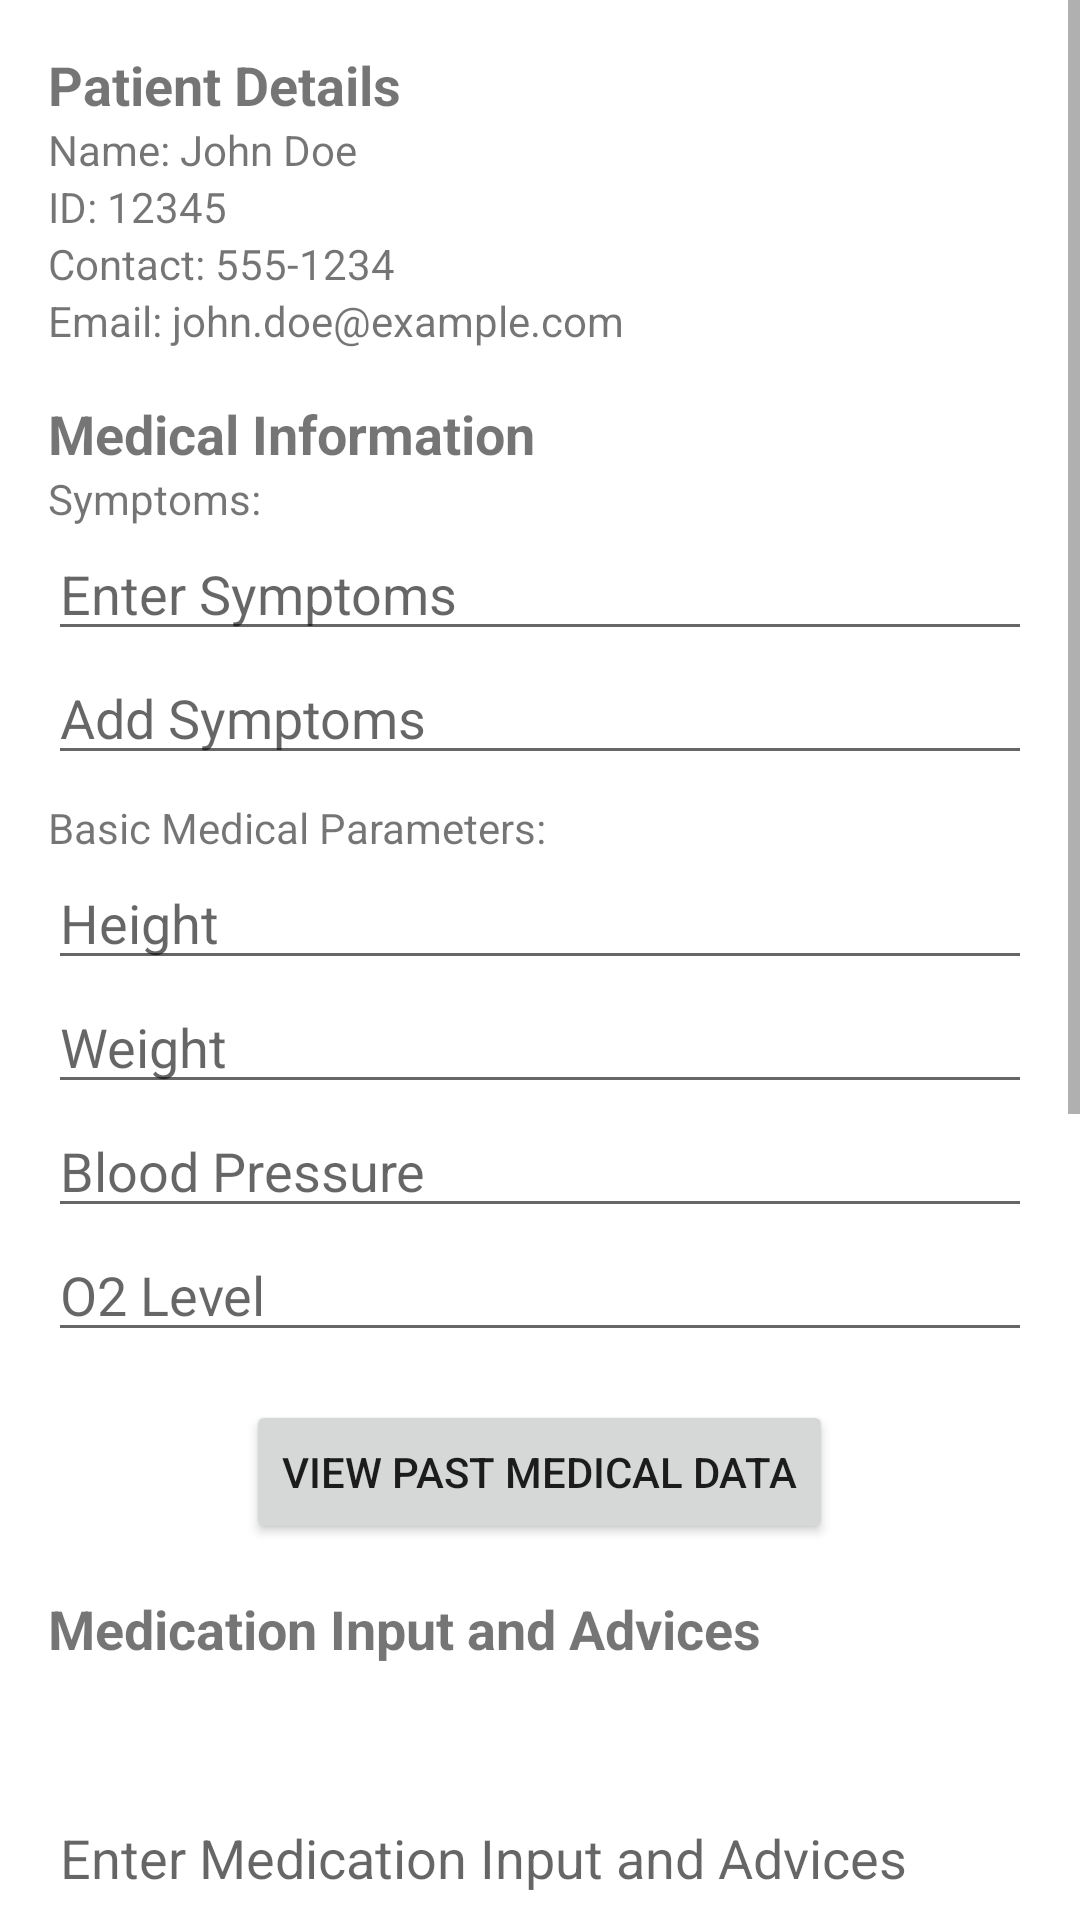

Here is an Android app screen rendered from its layout file. Give the layout XML and the strings, colors and styles it references.
<!-- AndroidManifest.xml: application theme Theme.Niramayahealth -->
<!-- res/layout/activity_patient_full_medical_detail.xml -->
<?xml version="1.0" encoding="utf-8"?>
<RelativeLayout xmlns:android="http://schemas.android.com/apk/res/android"
    xmlns:app="http://schemas.android.com/apk/res-auto"
    xmlns:tools="http://schemas.android.com/tools"
    android:layout_width="match_parent"
    android:layout_height="match_parent"
    tools:context=".Patient_full_medical_detail"
    android:id="@+id/activity_appoint_checkup">

    <ScrollView
        android:layout_width="match_parent"
        android:layout_height="wrap_content">

        <LinearLayout
            android:layout_width="match_parent"
            android:layout_height="match_parent"
            android:orientation="vertical"
            android:padding="16dp">

            
            <TextView
                android:layout_width="wrap_content"
                android:layout_height="wrap_content"
                android:text="Patient Details"
                android:textSize="18sp"
                android:textStyle="bold" />

            <TextView
                android:layout_width="wrap_content"
                android:layout_height="wrap_content"
                android:text="Name: John Doe"
                android:id="@+id/name_patient"/>

            <TextView
                android:layout_width="wrap_content"
                android:layout_height="wrap_content"
                android:text="ID: 12345"
                android:id="@+id/patient_id"/>

            <TextView
                android:layout_width="wrap_content"
                android:layout_height="wrap_content"
                android:text="Contact: 555-1234"
                android:id="@+id/contact_patient"/>

            <TextView
                android:layout_width="wrap_content"
                android:layout_height="wrap_content"
                android:text="Email: john.doe@example.com"
                android:id="@+id/email_patient"/>

            
            <TextView
                android:layout_width="wrap_content"
                android:layout_height="wrap_content"
                android:layout_marginTop="16dp"
                android:text="Medical Information"
                android:textSize="18sp"
                android:textStyle="bold" />

            <TextView
                android:layout_width="wrap_content"
                android:layout_height="wrap_content"
                android:text="Symptoms:"
                android:id="@+id/symptoms_patient"/>

            <EditText
                android:layout_width="match_parent"
                android:layout_height="wrap_content"
                android:hint="Enter Symptoms"
                android:id="@+id/symptoms_edttext"/>
            <EditText
                android:layout_width="match_parent"
                android:layout_height="wrap_content"
                android:hint="Add Symptoms"
                android:id="@+id/doctor_symptoms_edttext"/>

            <TextView
                android:layout_width="wrap_content"
                android:layout_height="wrap_content"
                android:layout_marginTop="8dp"
                android:text="Basic Medical Parameters:" />

            <EditText
                android:layout_width="match_parent"
                android:layout_height="wrap_content"
                android:hint="Height"
                android:id="@+id/patient_height"/>

            <EditText
                android:layout_width="match_parent"
                android:layout_height="wrap_content"
                android:hint="Weight"
                android:id="@+id/patient_weight"/>

            <EditText
                android:layout_width="match_parent"
                android:layout_height="wrap_content"
                android:hint="Blood Pressure"
                android:id="@+id/patient_blood_pressure"/>

            <EditText
                android:layout_width="match_parent"
                android:layout_height="wrap_content"
                android:hint="O2 Level"
                android:id="@+id/patient_O2_level"/>

            
            <Button
                android:layout_width="wrap_content"
                android:layout_height="wrap_content"
                android:layout_marginTop="16dp"
                android:text="View Past Medical Data"
                android:layout_gravity="center"
                android:id="@+id/patient_medical_data"/>

            
            <TextView
                android:layout_width="wrap_content"
                android:layout_height="wrap_content"
                android:layout_marginTop="16dp"
                android:text="Medication Input and Advices"
                android:textSize="18sp"
                android:textStyle="bold" />

            <EditText
                android:layout_width="match_parent"
                android:layout_height="wrap_content"
                android:hint="Enter Medication Input and Advices"
                android:minLines="5"
                android:id="@+id/medical_advices"/>

            <EditText
                android:layout_width="match_parent"
                android:layout_height="wrap_content"
                android:hint="Medication"
                android:minLines="2"
                android:id="@+id/patient_medication"/>

            <EditText
                android:layout_width="match_parent"
                android:layout_height="wrap_content"
                android:hint="Allergies"
                android:id="@+id/allegies"/>

            <EditText
                android:layout_width="match_parent"
                android:layout_height="wrap_content"
                android:hint="Treatment Plan"
                android:id="@+id/treatment_plan"/>



            <TextView
                android:layout_width="wrap_content"
                android:layout_height="wrap_content"
                android:layout_marginTop="16dp"
                android:text="Follow-Up Date"
                android:textSize="18sp"
                android:textStyle="bold" />

            <CheckBox
                android:id="@+id/follow_up_checkbox"
                android:layout_width="match_parent"
                android:layout_height="wrap_content"
                android:text="Follow-up date"
                android:checked="false"/>

            <EditText
                android:id="@+id/follow_up_date_time"
                android:layout_width="match_parent"
                android:layout_height="wrap_content"
                android:hint="Follow-Up Date : Format - DD-MM-YYYY"
                android:inputType="text"
                android:visibility="gone"
                android:text="-"/>

            <EditText
                android:layout_width="match_parent"
                android:layout_height="wrap_content"
                android:hint="Final Diagnosis Statement"
                android:minLines="5"
                android:id="@+id/diagnosis_appoint"/>

            <androidx.appcompat.widget.AppCompatButton
                android:id="@+id/btn_update_list"
                android:layout_width="wrap_content"
                android:layout_height="wrap_content"
                android:text="Submit"
                android:textSize="20dp"
                android:textColor="@color/white"
                android:layout_gravity="center"
                android:background="#2196F3"
                android:padding="5dp"/>

        </LinearLayout>

    </ScrollView>


</RelativeLayout>
<!-- resources referenced by this layout -->
<resources>
  <style name="Theme.Niramayahealth" parent="Theme.MaterialComponents.DayNight.DarkActionBar">
          
          <item name="colorPrimary">#42A5F5</item>
          <item name="colorPrimaryVariant">#29B6F6</item>
          <item name="colorOnPrimary">@color/white</item>
          
          <item name="colorSecondary">@color/teal_200</item>
          <item name="colorSecondaryVariant">@color/teal_700</item>
          <item name="colorOnSecondary">@color/black</item>
          
          <item name="android:statusBarColor" tools:targetApi="l">#42A5F5</item>
  
          
      </style>
  <!-- not gathered from this repository: default colours our renderer supplied (Android Studio template values) -->
  <color name="teal_200">#FF03DAC5</color>
  <color name="teal_700">#FF018786</color>
  <color name="black">#FF000000</color>
  <color name="white">#FFFFFFFF</color>
</resources>
